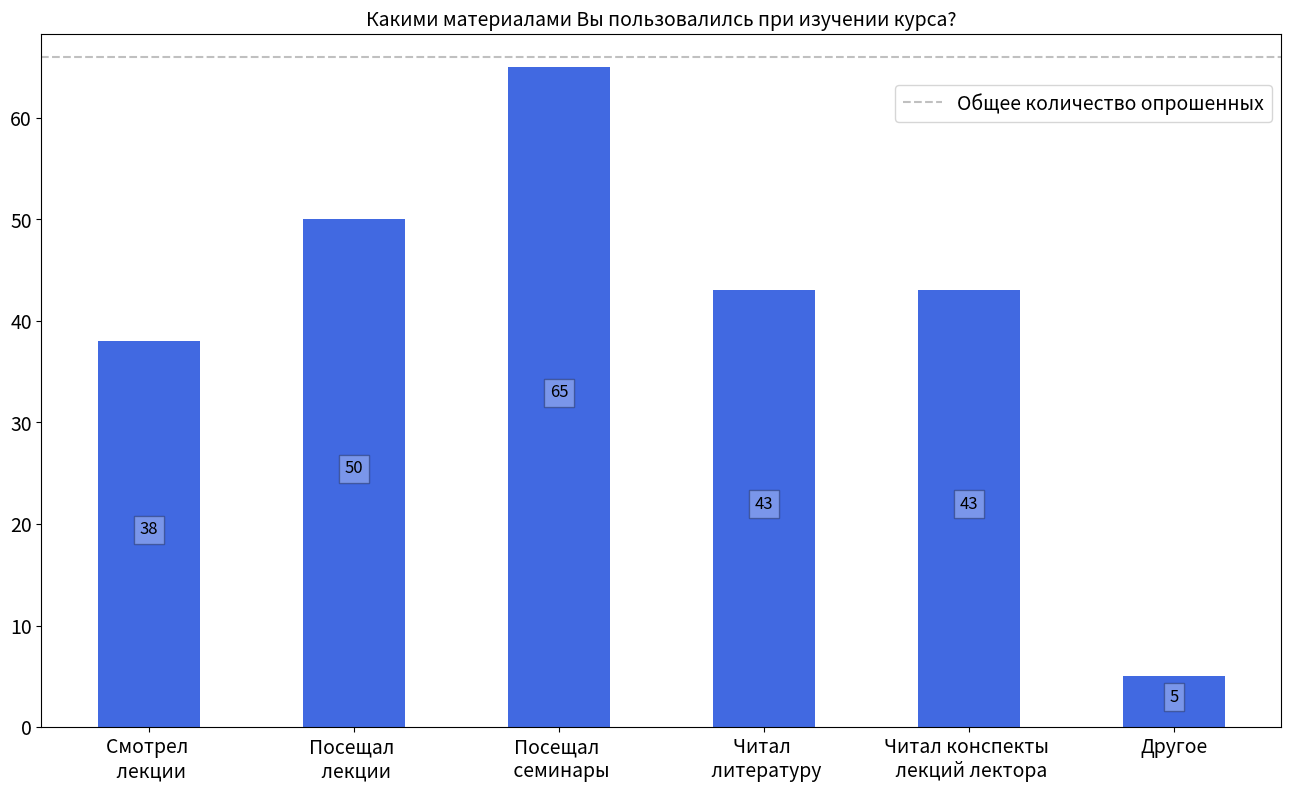

Write the Python code that produced this figure. (Note: this script raises an exception after producing the figure.)
import matplotlib.pyplot as plt

def generate_graph_numbers(statistic : dict, total_amount : int, title : str):
    
    # Создание столбчатой диаграммы
    categories = list(statistic.keys())
    values = list(statistic.values())
    plt.figure(figsize=(16, 9)) 
    plt.bar(categories, values, color = 'RoyalBlue', width = 0.5)
    plt.axhline(y = total_amount, color = 'silver', linestyle = '--', label = 'Общее количество опрошенных')
    plt.legend(loc = 'center right', bbox_to_anchor = (1, 0.9), fontsize = 14)

    # Добавление подписей к столбцам
    for i, value in enumerate(values):
        plt.text(i, value/2, str(value), ha = 'center', fontsize = 12, bbox = dict(facecolor = 'white', alpha = .3))

    # Настройки графика
    plt.title(title, fontsize = 14)
    plt.tick_params(axis = 'both', labelsize = 14)

    plt.savefig('/home/<user>/survey/images/001-image.png', dpi = 300, bbox_inches = 'tight')
    plt.show()

#Test
categories = ['Смотрел \n лекции', 'Посещал \n лекции', 'Посещал \n семинары', 'Читал \n литературу', 'Читал конспекты \n лекций лектора', 'Другое']
values = [38, 50, 65, 43, 43, 5]
statistic = dict(zip(categories, values))
title = "Какими материалами Вы пользовалилсь при изучении курса?"
generate_graph_numbers(statistic, 66, title)
